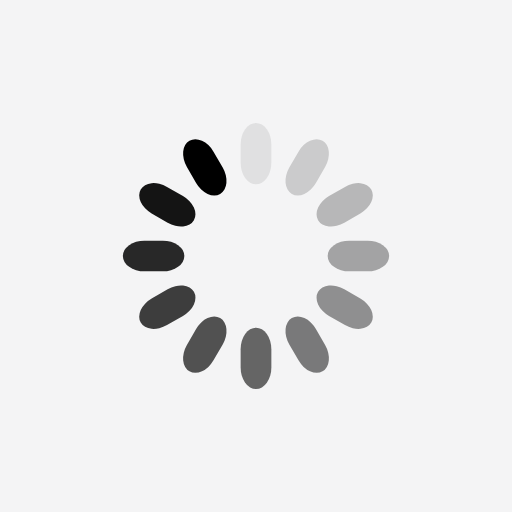
t = 0.00 s
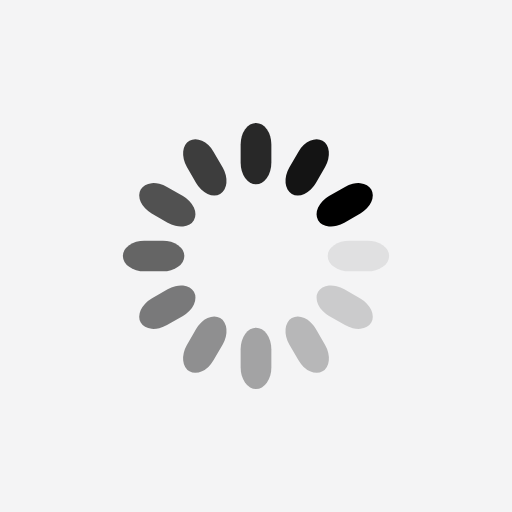
t = 0.25 s
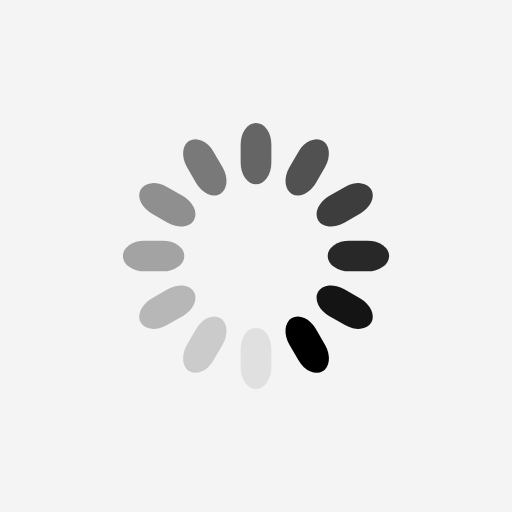
t = 0.50 s
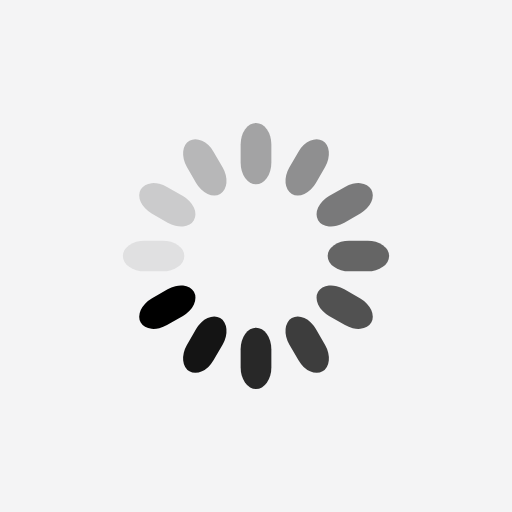
t = 0.75 s

The animated SVG that drew these frames (rendered in a browser with its animation timeline set to each time). Animation: 12 SMIL elements (animate=12); one cycle of 1.00 s, repeats indefinitely.

<svg xmlns="http://www.w3.org/2000/svg" xmlns:xlink="http://www.w3.org/1999/xlink" style="margin:auto;background:#f4f4f5;display:block;" width="80px" height="80px" viewBox="0 0 100 100" preserveAspectRatio="xMidYMid">
<g transform="rotate(0 50 50)">
  <rect x="47" y="24" rx="3" ry="4.2" width="6" height="12" fill="#000000">
    <animate attributeName="opacity" values="1;0" keyTimes="0;1" dur="1s" begin="-0.9166666666666666s" repeatCount="indefinite"></animate>
  </rect>
</g><g transform="rotate(30 50 50)">
  <rect x="47" y="24" rx="3" ry="4.2" width="6" height="12" fill="#000000">
    <animate attributeName="opacity" values="1;0" keyTimes="0;1" dur="1s" begin="-0.8333333333333334s" repeatCount="indefinite"></animate>
  </rect>
</g><g transform="rotate(60 50 50)">
  <rect x="47" y="24" rx="3" ry="4.2" width="6" height="12" fill="#000000">
    <animate attributeName="opacity" values="1;0" keyTimes="0;1" dur="1s" begin="-0.75s" repeatCount="indefinite"></animate>
  </rect>
</g><g transform="rotate(90 50 50)">
  <rect x="47" y="24" rx="3" ry="4.2" width="6" height="12" fill="#000000">
    <animate attributeName="opacity" values="1;0" keyTimes="0;1" dur="1s" begin="-0.6666666666666666s" repeatCount="indefinite"></animate>
  </rect>
</g><g transform="rotate(120 50 50)">
  <rect x="47" y="24" rx="3" ry="4.2" width="6" height="12" fill="#000000">
    <animate attributeName="opacity" values="1;0" keyTimes="0;1" dur="1s" begin="-0.5833333333333334s" repeatCount="indefinite"></animate>
  </rect>
</g><g transform="rotate(150 50 50)">
  <rect x="47" y="24" rx="3" ry="4.2" width="6" height="12" fill="#000000">
    <animate attributeName="opacity" values="1;0" keyTimes="0;1" dur="1s" begin="-0.5s" repeatCount="indefinite"></animate>
  </rect>
</g><g transform="rotate(180 50 50)">
  <rect x="47" y="24" rx="3" ry="4.2" width="6" height="12" fill="#000000">
    <animate attributeName="opacity" values="1;0" keyTimes="0;1" dur="1s" begin="-0.4166666666666667s" repeatCount="indefinite"></animate>
  </rect>
</g><g transform="rotate(210 50 50)">
  <rect x="47" y="24" rx="3" ry="4.2" width="6" height="12" fill="#000000">
    <animate attributeName="opacity" values="1;0" keyTimes="0;1" dur="1s" begin="-0.3333333333333333s" repeatCount="indefinite"></animate>
  </rect>
</g><g transform="rotate(240 50 50)">
  <rect x="47" y="24" rx="3" ry="4.2" width="6" height="12" fill="#000000">
    <animate attributeName="opacity" values="1;0" keyTimes="0;1" dur="1s" begin="-0.25s" repeatCount="indefinite"></animate>
  </rect>
</g><g transform="rotate(270 50 50)">
  <rect x="47" y="24" rx="3" ry="4.2" width="6" height="12" fill="#000000">
    <animate attributeName="opacity" values="1;0" keyTimes="0;1" dur="1s" begin="-0.16666666666666666s" repeatCount="indefinite"></animate>
  </rect>
</g><g transform="rotate(300 50 50)">
  <rect x="47" y="24" rx="3" ry="4.2" width="6" height="12" fill="#000000">
    <animate attributeName="opacity" values="1;0" keyTimes="0;1" dur="1s" begin="-0.08333333333333333s" repeatCount="indefinite"></animate>
  </rect>
</g><g transform="rotate(330 50 50)">
  <rect x="47" y="24" rx="3" ry="4.2" width="6" height="12" fill="#000000">
    <animate attributeName="opacity" values="1;0" keyTimes="0;1" dur="1s" begin="0s" repeatCount="indefinite"></animate>
  </rect>
</g>
</svg>
